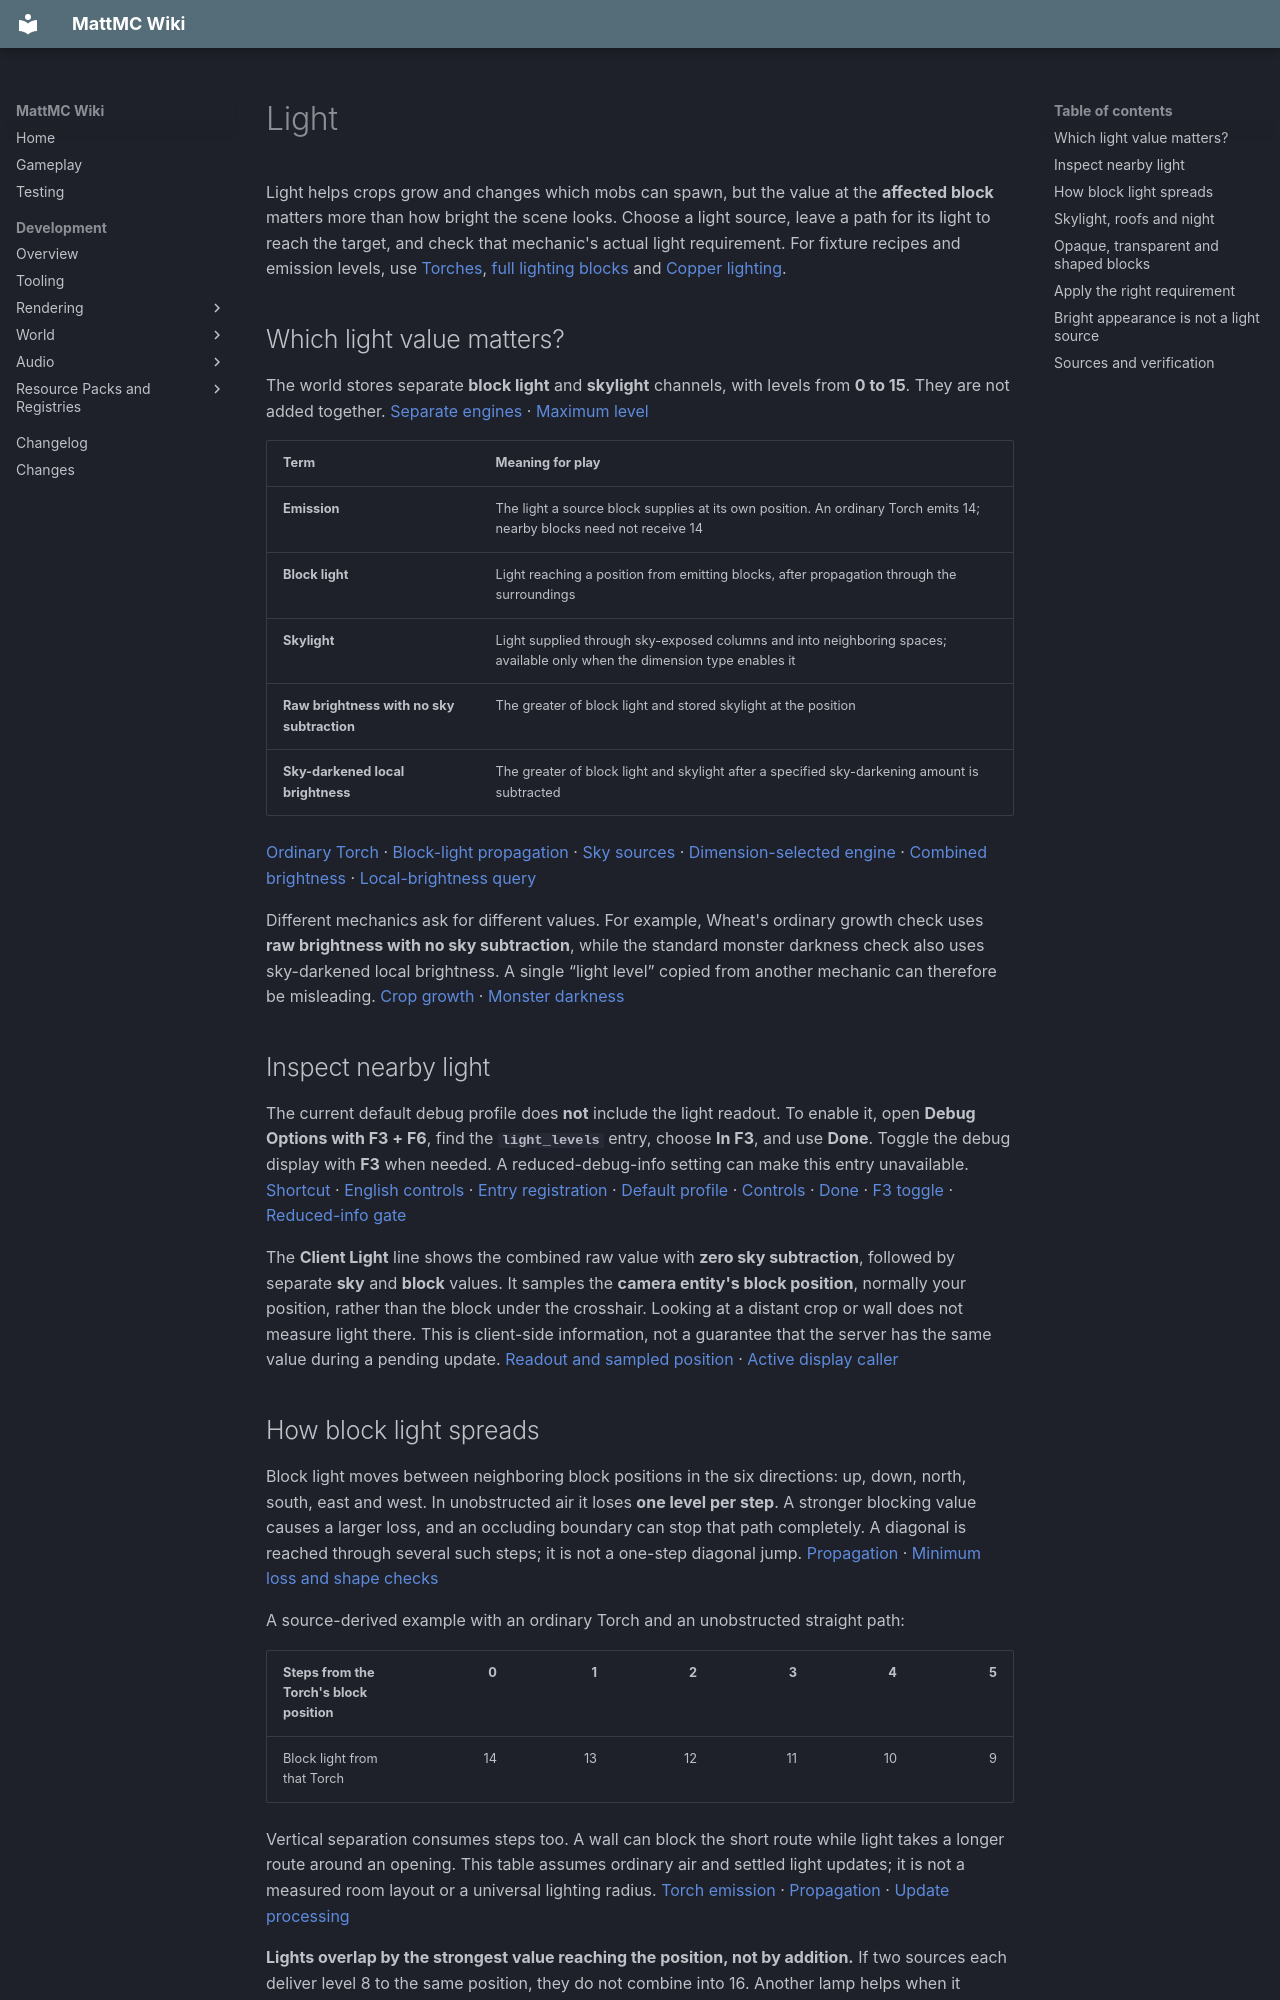

repository: HungLo2020/MattMC · page: gameplay/mechanics/Light/index.html · generator: mkdocs

# Light

Light helps crops grow and changes which mobs can spawn, but the value at the **affected block** matters more than how bright the scene looks. Choose a light source, leave a path for its light to reach the target, and check that mechanic's actual light requirement. For fixture recipes and emission levels, use [Torches](../blocks/Torch.md), [full lighting blocks](../blocks/LuminousBlocks.md) and [Copper lighting](../blocks/CopperLighting.md).

## Which light value matters?

The world stores separate **block light** and **skylight** channels, with levels from **0 to 15**. They are not added together. [Separate engines][engines] · [Maximum level][light-engine]

| Term | Meaning for play |
| --- | --- |
| **Emission** | The light a source block supplies at its own position. An ordinary Torch emits 14; nearby blocks need not receive 14 |
| **Block light** | Light reaching a position from emitting blocks, after propagation through the surroundings |
| **Skylight** | Light supplied through sky-exposed columns and into neighboring spaces; available only when the dimension type enables it |
| **Raw brightness with no sky subtraction** | The greater of block light and stored skylight at the position |
| **Sky-darkened local brightness** | The greater of block light and skylight after a specified sky-darkening amount is subtracted |

[Ordinary Torch][torch] · [Block-light propagation][block-propagation] · [Sky sources][sky-sources] · [Dimension-selected engine][server-engine] · [Combined brightness][raw] · [Local-brightness query][local]

Different mechanics ask for different values. For example, Wheat's ordinary growth check uses **raw brightness with no sky subtraction**, while the standard monster darkness check also uses sky-darkened local brightness. A single “light level” copied from another mechanic can therefore be misleading. [Crop growth][crop-growth] · [Monster darkness][monster]

## Inspect nearby light

The current default debug profile does **not** include the light readout. To enable it, open **Debug Options with F3 + F6**, find the **`light_levels`** entry, choose **In F3**, and use **Done**. Toggle the debug display with **F3** when needed. A reduced-debug-info setting can make this entry unavailable. [Shortcut][debug-open] · [English controls][debug-labels] · [Entry registration][debug-profile] · [Default profile][debug-default] · [Controls][debug-options] · [Done][debug-done] · [F3 toggle][debug-toggle] · [Reduced-info gate][debug-permission]

The **Client Light** line shows the combined raw value with **zero sky subtraction**, followed by separate **sky** and **block** values. It samples the **camera entity's block position**, normally your position, rather than the block under the crosshair. Looking at a distant crop or wall does not measure light there. This is client-side information, not a guarantee that the server has the same value during a pending update. [Readout and sampled position][debug-light] · [Active display caller][debug-display]

## How block light spreads

Block light moves between neighboring block positions in the six directions: up, down, north, south, east and west. In unobstructed air it loses **one level per step**. A stronger blocking value causes a larger loss, and an occluding boundary can stop that path completely. A diagonal is reached through several such steps; it is not a one-step diagonal jump. [Propagation][block-propagation] · [Minimum loss and shape checks][opacity]

A source-derived example with an ordinary Torch and an unobstructed straight path:

| Steps from the Torch's block position | 0 | 1 | 2 | 3 | 4 | 5 |
| --- | ---: | ---: | ---: | ---: | ---: | ---: |
| Block light from that Torch | 14 | 13 | 12 | 11 | 10 | 9 |

Vertical separation consumes steps too. A wall can block the short route while light takes a longer route around an opening. This table assumes ordinary air and settled light updates; it is not a measured room layout or a universal lighting radius. [Torch emission][torch] · [Propagation][block-propagation] · [Update processing][updates]

**Lights overlap by the strongest value reaching the position, not by addition.** If two sources each deliver level 8 to the same position, they do not combine into 16. Another lamp helps when it supplies a stronger route or reaches a previously dark space. [Stronger-value propagation][block-propagation] · [Source insertion][source-insertion]

## Skylight, roofs and night

An unobstructed sky-source column can retain **skylight 15 down its open vertical path**. It does not lose one level for every block of open air below the sky. When a blocking boundary ends that source column, neighboring light can still spread into the shaded area with attenuation. A roof can remove the direct route without making every space beneath it completely dark, especially beside an open edge. [Column boundaries][sky-boundaries] · [Source levels][sky-sources] · [Shaded propagation][sky-propagation]

The current source checks both blocking values and opposing block faces when finding those column boundaries. Its active native source scan uses those same block-state properties; a block's visible texture alone does not determine its lighting behavior. [Source scan caller][sky-fill] · [Native property/face table][native-properties] · [Native scan][native-scan]

**Stored skylight and night-time darkness are separate.** Time of day, rain and thunder change the world's sky-darkening value. A local-brightness query can subtract that value from skylight while leaving block light unchanged. Under ideal clear Overworld conditions, skylight 15 with no block light gives local brightness 15 at noon and 4 at midnight, because the subtraction changes from 0 to 11. Those are formula examples, not a promise about every dimension or weather state. [Sky darkening][sky-darken] · [Local query][local] · [Combination][raw]

A mechanic that requests **zero** sky subtraction still sees the undarkened value. This is why the Wheat growth light check alone does not stop an open-sky crop at night. Growth still needs actual random ticks and its other conditions. [Crop check][crop-growth] · [Random-tick dispatch][random-dispatch] · [Wheat registration][wheat-register]

Dimension settings matter. The bundled Nether disables skylight, while the current End type enables it and uses fixed time. Follow [Daylight Detector dimension limits](../blocks/DaylightDetector.md#dimension-limits) for those differences rather than judging them from the sky's appearance. [Nether type][nether] · [End type][end] · [Engine selection][server-engine]

## Opaque, transparent and shaped blocks

- **Ordinary opaque full blocks** can block the direct path completely. The default full opaque state has light blocking 15. Light may still reach the far side through a different opening. [Default blocking][block-properties] · [Propagation][block-propagation]
- **Ordinary and stained Glass** transmit light; **Tinted Glass** blocks it despite being see-through. Glass transmission does not remove block light's ordinary distance loss. Use [Glass light and transparency](../blocks/GlassAndPanes.md#light-and-transparency) for panes, waterlogging and dye-color details. [Ordinary Glass registration][glass-register] · [Transparent behavior][transparent] · [Tinted override][tinted] · [Minimum loss][opacity]
- **Water** interrupts the unobstructed full-strength skylight-column route. Light can still propagate through it, so underwater lighting is not the same as an opaque wall or a dry open-sky column. [Water registration][water-register] · [Fluid-block shape and sky behavior][liquid] · [Blocking calculation][block-properties] · [Sky boundary][sky-boundaries]
- **Partial blocks and adjoining faces** need their actual shape rules checked. A visible gap, transparent texture, or collision shape is not sufficient by itself to establish a light path. The engine uses the states' light-occlusion faces as well as their blocking values. [Face selection and occlusion][opacity] · [State initialization][state-init]
